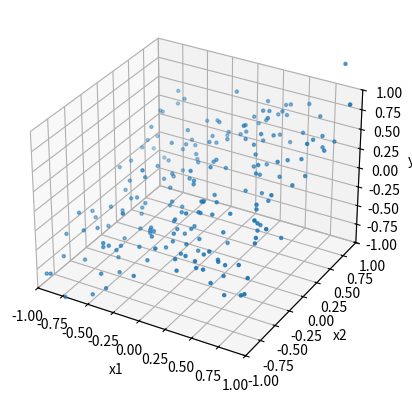

Generate this figure with matplotlib:
# perceptron.py
# Written by: Wes Cox for IS485/485
# Oct 31, 2019
# Starting point for Question 1 of Programming Problem Set #7
#
# For a randomly generated set of data, perform the perceptron learning algorithm
# to correctly classify the points

import numpy
#import matplotlib.pylab as plt
from mpl_toolkits.mplot3d import Axes3D 
import matplotlib.pyplot as plt
import pandas as pd
import sys

# Number of data points
N = 200


def getRand():
    return numpy.random.uniform(-1,1)

def getY(xVal1,xVal2):
    
    # Get position on our 45 degree straight line
  
    
    std_dev = 0.2
    
    point = numpy.random.normal(xVal1/2 + xVal2/2, std_dev)
  

    return point


def plotData(currentData, delay):
    fig = plt.figure()
    ax = fig.add_subplot(111, projection='3d') #"111" means "1x1 grid

    #plot the plane 

    # Plot the randomly generated data
    ax.scatter(currentData["x1"], currentData["x2"], currentData["yp"], marker=".")
    
  #  plt.xlim(-1,1)
    #ax.set_zlim3d(-2,2)
   # plt.xlabel("x")
    #plt.ylabel("y")
    ax.set_xlim(-1,1)
    ax.set_ylim(-1,1)
    ax.set_zlim(-1,1)
    ax.set_xlabel('x1')
    ax.set_ylabel('x2')
    ax.set_zlabel('yp')

    plt.show() #graph will not close until you exit
    #plt.draw()#graph closes quickly
    plt.pause(delay)
    plt.clf()
    
    
def createData():
    
    # Initialize an empty dictionary to hold our data
    dataDict = {"x1": [],"x2": [], "yp":[]}

    # Create N datapoints
    for i in range(N):
        x1 = getRand()
        x2 = getRand()
        y = getY(x1, x2)

        dataDict['x1'].append(x1)
        dataDict['x2'].append(x2)
        dataDict['yp'].append(y)

    data = pd.DataFrame(dataDict)
    return data

#line_gradient = 1 # 45 degree line
#intercept = 0 # passing through the origin
input_data = createData()

print(input_data)

# Save generated data to a JSON file (CSV probably would have made better sense)
input_data.to_json("linear_data_2D.txt")

plotData(input_data, 1)
